Run: headless pygame with SDL's dummy video driver; simulated clock (each Clock.tick advances the game by its frame time, no real sleeping); random seed 0; keys injected as events and as key.get_pressed() state; no mouse input.
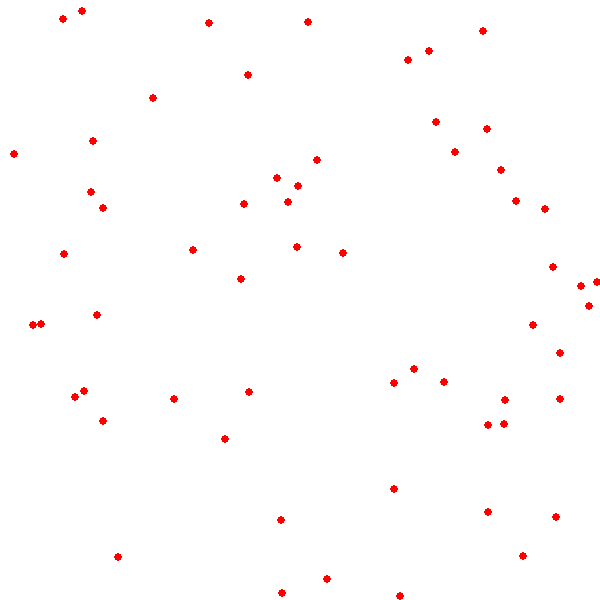
Frame 1 of 4 · flips 1–60 · no input
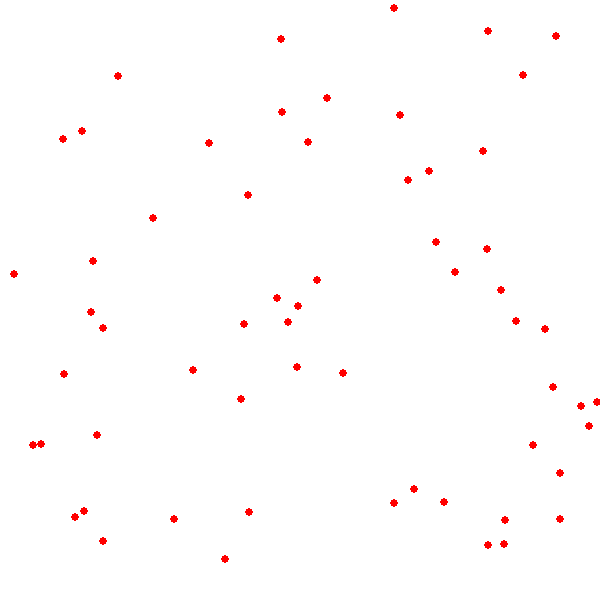
Frame 2 of 4 · flips 61–180 · tapped SPACE, RETURN · held RIGHT (→), D
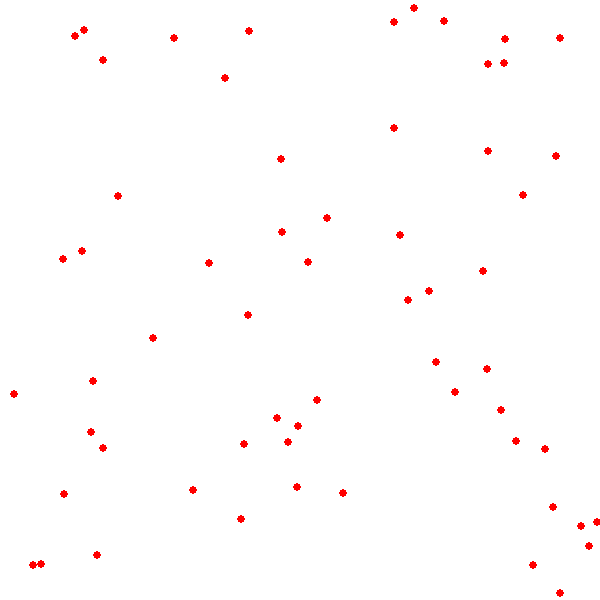
Frame 3 of 4 · flips 181–300 · held DOWN (↓), S
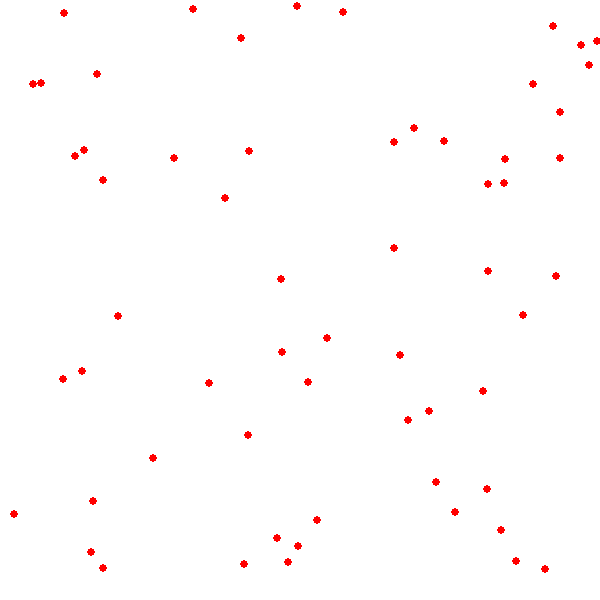
Frame 4 of 4 · flips 301–420 · held LEFT (←), A, UP (↑), W

The pygame program that drew these frames:

# Import de Pygame
import pygame, sys, random
pygame.init()

# Definicion de colores
BLACK = (  0,   0,   0)
WHITE = (255, 255, 255)
RED =   (255,   0,   0)
GREEN = (  0, 255,   0)
BLUE =  (  0,   0, 255)

# Inicializar la pantalla
size = (600,600)
screen = pygame.display.set_mode(size)

# Reloj del juego (FPS)
clock = pygame.time.Clock()

# Lista de coordenadas
listita_cord = []
for i in range(60):
    x = random.randint(0, size[0])
    y = random.randint(0, size[1])
    listita_cord.append([x,y])

# loop
while True:
    for event in pygame.event.get():
        # print(event)
        if event.type == pygame.QUIT:
            sys.exit()


    # Color de fondo
    screen.fill(WHITE)

    # --- ZONA DE DIBUJO
    for coordenada in listita_cord:
        pygame.draw.circle(screen, RED, coordenada, 4)
        coordenada[1] += 1
        if(coordenada[1] > size[1]): 
            coordenada[1] = 0
    # --- ZONA DE DIBUJO

    # Actualizar pantalla
    pygame.display.flip()
    clock.tick(30)
